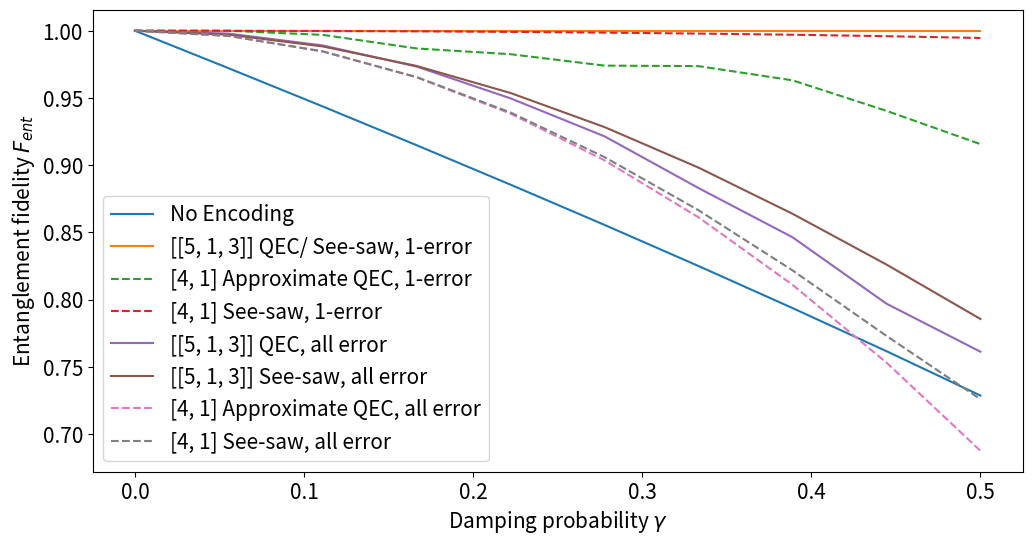

Recreate this plot in Python.
from matplotlib.pyplot import subplots, legend, show, rcParams, savefig

params = {
          'figure.figsize': (12, 6),
          'legend.fontsize': 15,
          'axes.labelsize': 15,
          'xtick.labelsize': 15,
          'ytick.labelsize': 15,
         }
rcParams.update(params)

num_params = 10
damp_params = [i/(2*~-num_params) for i in range(num_params)]

# No Encoding fidelity
fis = [1.0, 0.9720237690148861, 0.9436267430132539, 0.9147687979209719, 0.8854029962885428, 0.8554738483549543, 0.8249149571305296, 0.7936457577630638, 0.7615668851388537, 0.7285533905932737]

# Single-qubit error
QEC5s = [1.0000000000000007, 1.0000000000000002, 1.0000000000000007, 1.0000000000000007, 1.0000000000000007, 1.0000000000000002, 1.0000000000000007, 1.0000000000000002, 1.0000000000000007, 1.0000000000000002]
SDP5s = [1.0000002549183629, 0.9997671640728529, 1.0000002300359045, 0.9999840565349504, 0.9999960672176433, 1.0001129441080925, 0.9999999750827795, 0.9999744824008846, 1.0000048230544263, 0.9999988395145082]
QEC4s = [1.0000000000000007, 0.9999965832058367, 0.9968992359762094, 0.9868011380873779, 0.9825187039681598, 0.9740350724829361, 0.9736563112068658, 0.9630985247466158, 0.9403941522125782, 0.9156290337059805]
SDP4s = [1.0000027111704957, 0.9999503676041123, 0.9997955265638233, 0.9995351523267824, 0.9991401074173436, 0.998586588633571, 0.9978772727797605, 0.9970164530489534, 0.9959260304000603, 0.994600306954321]
SDP3s = [0.9999921350873238, 0.9906089337014359, 0.9809584217572145, 0.9709684567253113, 0.960596706821832, 0.9499448694930546, 0.9388059037943812, 0.9272073661951352, 0.9151429896105905, 0.9023543616853478]

# All-qubit error
QEC5a = [1.0000000000000007, 0.9978537181770681, 0.9890429600033382, 0.9733056466496146, 0.9496330369865127, 0.9213986807045045, 0.8829223175688783, 0.8463338754521128, 0.796924984663286, 0.7611875673007802]
SDP5a = [0.9999994298140122, 0.9970286937957573, 0.9883103821922707, 0.9737696276266068, 0.9536410895719232, 0.9282743457811966, 0.8981346397752208, 0.8638069536899622, 0.8260386259557286, 0.7855512674753571]
QEC4a = [1-1.25*gamma**2 for gamma in damp_params]
SDP4a = [1.0000027111705263, 0.9961432518104206, 0.9846151030111905, 0.9655106171613803, 0.9391284566949196, 0.9059231469180817, 0.8664304089032289, 0.8216944928685231, 0.7729667813552271, 0.7258206000691018]
SDP3a = [0.9999921350873792, 0.9714513574919422, 0.941378887761377, 0.9097042913356247, 0.8765902617746645, 0.8418248540387425, 0.8055899456783504, 0.7677530648721524, 0.7283989767325102, 0.6875117554902177]

_, ax = subplots(1, 1)
ax.plot(damp_params, fis, label = f"No Encoding")
ax.plot(damp_params, QEC5s, label = f"[[5, 1, 3]] QEC/ See-saw, 1-error")
ax.plot(damp_params, QEC4s, label = f"[4, 1] Approximate QEC, 1-error", ls = '--')
ax.plot(damp_params, SDP4s, label = f"[4, 1] See-saw, 1-error", ls = '--')

ax.plot(damp_params, QEC5a, label = f"[[5, 1, 3]] QEC, all error")
ax.plot(damp_params, SDP5a, label = f"[[5, 1, 3]] See-saw, all error")
ax.plot(damp_params, QEC4a, label = f"[4, 1] Approximate QEC, all error", ls = '--')
ax.plot(damp_params, SDP4a, label = f"[4, 1] See-saw, all error", ls = '--')

ax.set_xlabel(r'Damping probability $\gamma$')
ax.set_ylabel(r'Entanglement fidelity $F_{ent}$')
legend()
savefig("FigStatic.pdf", format="pdf", bbox_inches="tight")
show()
